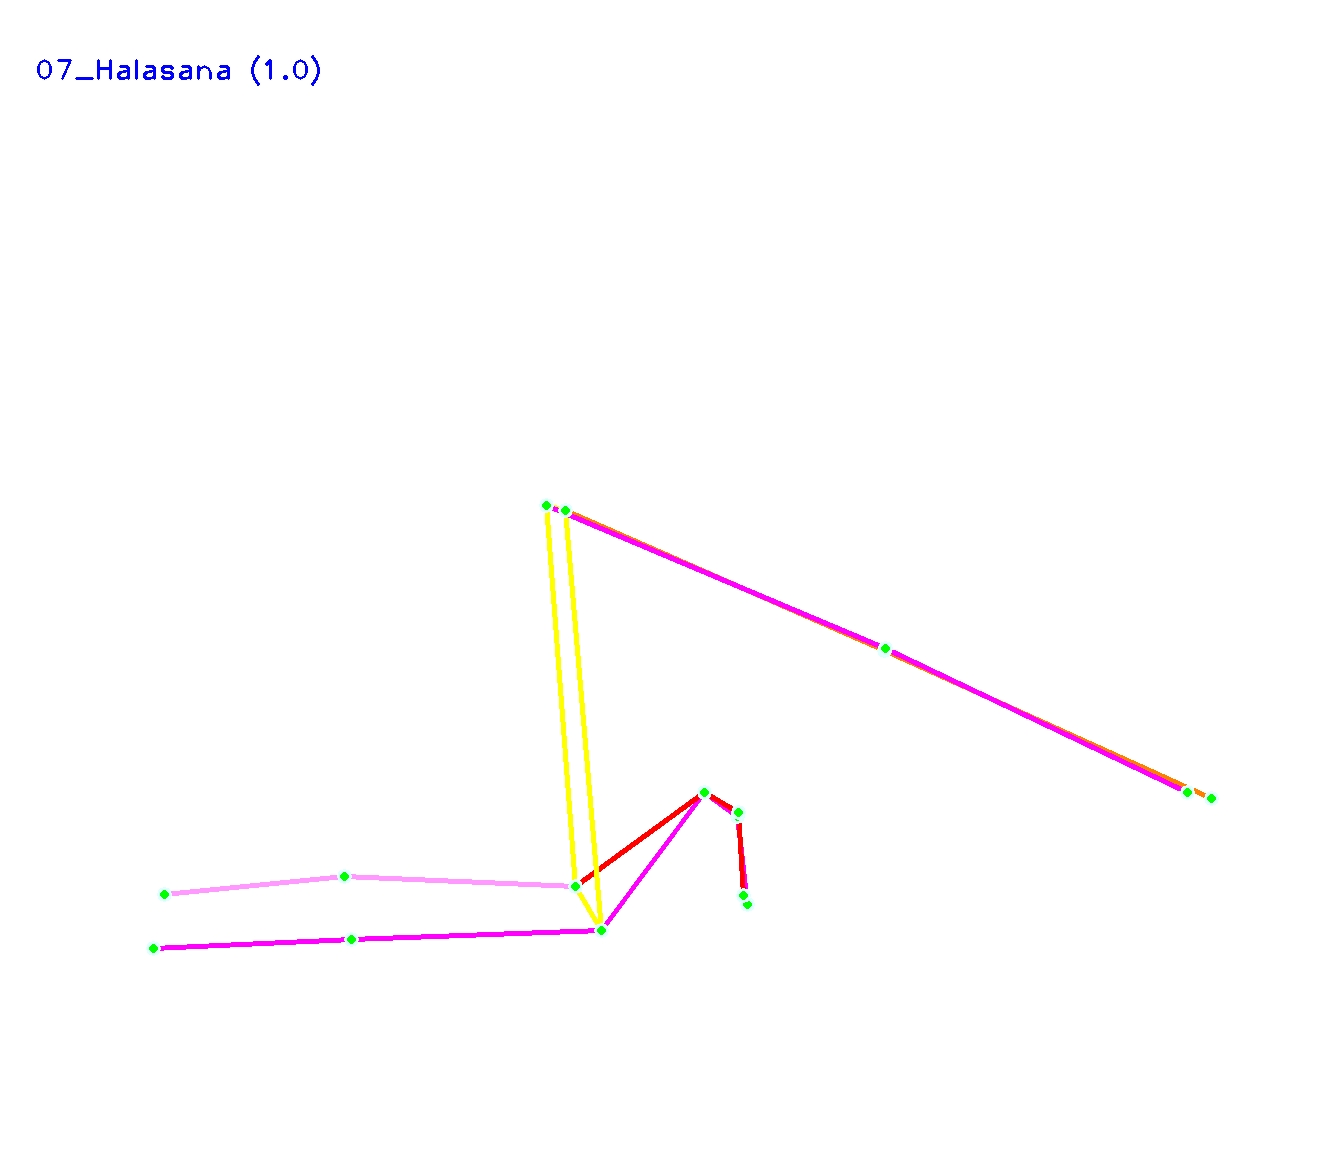

The file beside this chart, header and first rows:
0	1	2
0.5282	0.6816	0.5941
0.5532	0.7029	0.7076
0.5541	0.6988	0.7739
0.561	0.7786	0.7287
0.5577	0.771	0.7404
0.4509	0.8007	0.8311
0.4321	0.7629	0.7969
0.264	0.8084	0.6223
0.2585	0.7545	0.8094
0.1149	0.8161	0.8857
0.1232	0.7698	0.7715
0.4244	0.4391	0.8601
0.4102	0.4353	0.9062
0.6633	0.5599	0.8156
0.6645	0.5578	0.5404
0.9086	0.6868	0.8347
0.8908	0.6817	0.8427
